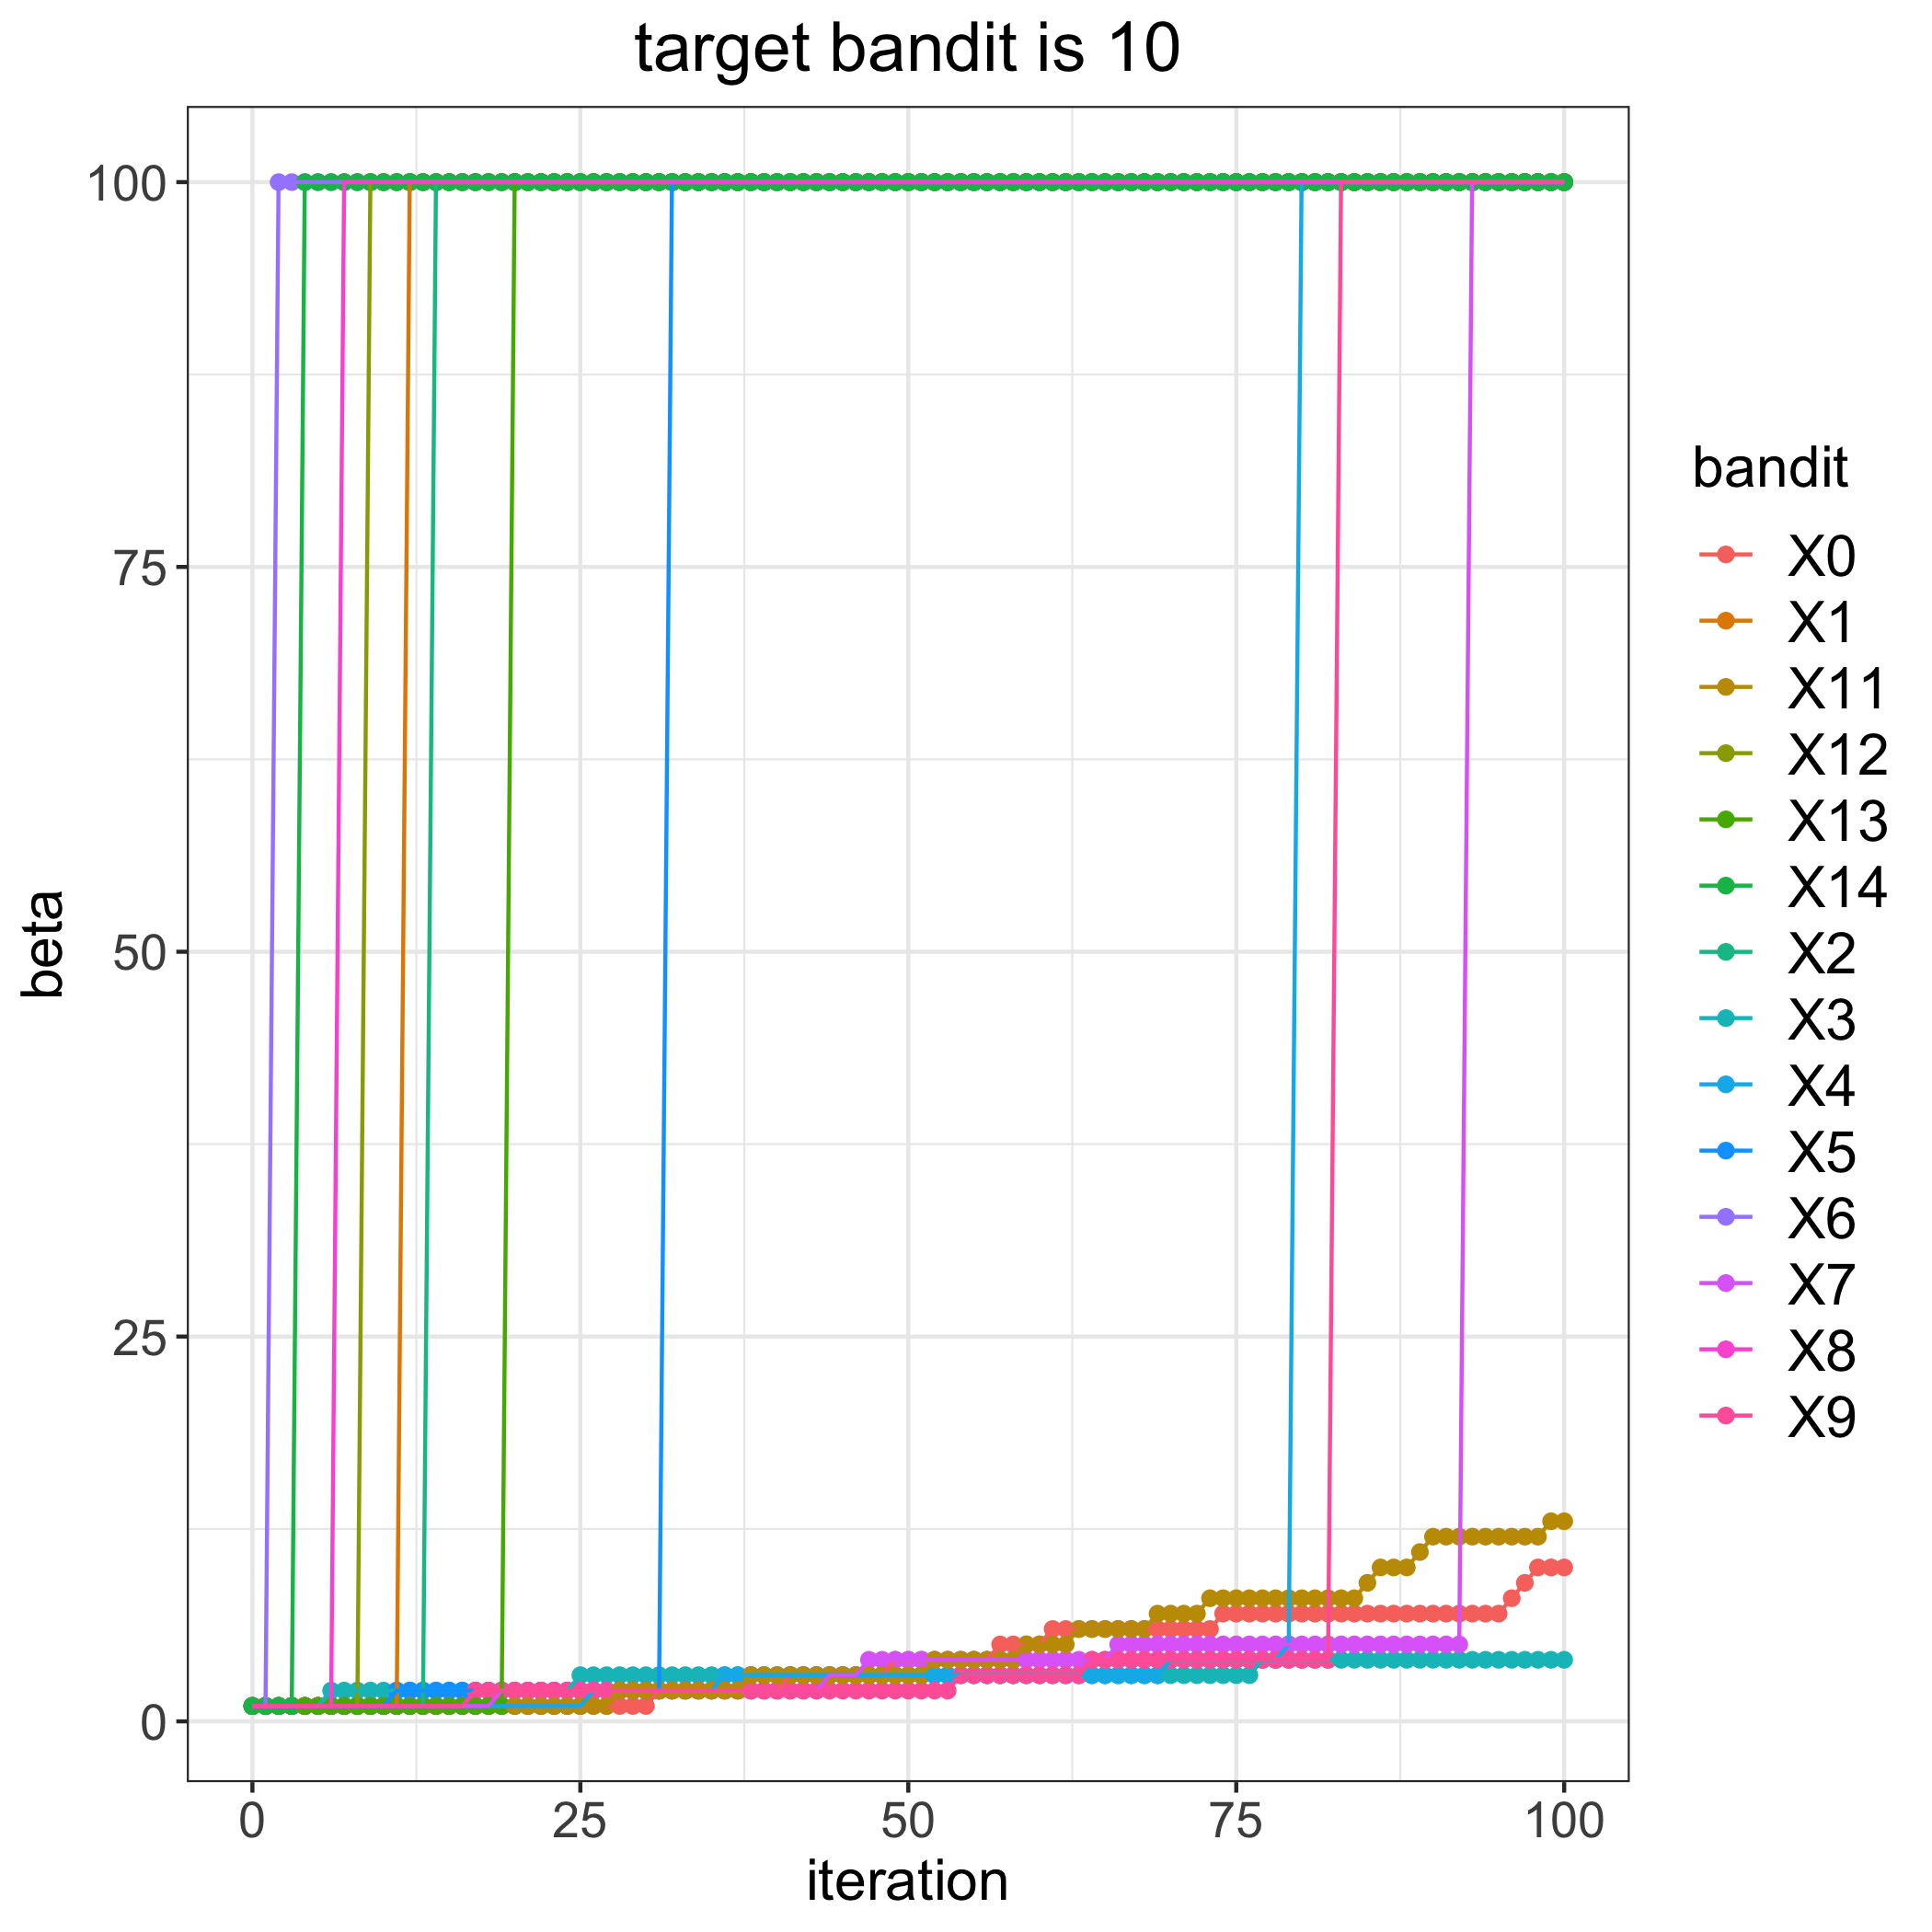

Values plotted in this chart, from the file beside it:
, 0, 1, 2, 3, 4, 5, 6, 7, 8, 9, 11, 12, 13, 14
0, 1, 1, 1, 1, 1, 1, 1, 1, 1, 1, 1, 1, 1, 1
1, 1, 1, 1, 1, 1, 1, 1, 1, 1, 1, 1, 1, 1, 1
2, 1, 1, 1, 1, 1, 1, 100, 1, 1, 1, 1, 1, 1, 1
3, 1, 1, 1, 1, 1, 1, 100, 1, 1, 1, 1, 1, 1, 1
4, 1, 1, 1, 1, 1, 1, 100, 1, 1, 1, 1, 1, 1, 100
5, 1, 1, 1, 1, 1, 1, 100, 1, 1, 1, 1, 1, 1, 100
6, 1, 1, 1, 2, 1, 1, 100, 1, 1, 1, 1, 1, 1, 100
7, 1, 1, 1, 2, 1, 1, 100, 1, 100, 1, 1, 1, 1, 100
8, 1, 1, 1, 2, 1, 1, 100, 1, 100, 1, 1, 1, 1, 100
9, 1, 1, 1, 2, 1, 1, 100, 1, 100, 1, 1, 100, 1, 100
10, 1, 1, 1, 2, 1, 1, 100, 1, 100, 1, 1, 100, 1, 100
11, 1, 1, 1, 2, 1, 2, 100, 1, 100, 1, 1, 100, 1, 100
12, 1, 100, 1, 2, 1, 2, 100, 1, 100, 1, 1, 100, 1, 100
13, 1, 100, 1, 2, 1, 2, 100, 1, 100, 1, 1, 100, 1, 100
14, 1, 100, 100, 2, 1, 2, 100, 1, 100, 1, 1, 100, 1, 100
15, 1, 100, 100, 2, 1, 2, 100, 1, 100, 1, 1, 100, 1, 100
16, 1, 100, 100, 2, 1, 2, 100, 1, 100, 1, 1, 100, 1, 100
17, 1, 100, 100, 2, 1, 2, 100, 1, 100, 2, 1, 100, 1, 100
18, 1, 100, 100, 2, 1, 2, 100, 1, 100, 2, 1, 100, 1, 100
19, 1, 100, 100, 2, 1, 2, 100, 2, 100, 2, 1, 100, 1, 100
20, 1, 100, 100, 2, 1, 2, 100, 2, 100, 2, 1, 100, 100, 100
21, 1, 100, 100, 2, 1, 2, 100, 2, 100, 2, 1, 100, 100, 100
22, 1, 100, 100, 2, 1, 2, 100, 2, 100, 2, 1, 100, 100, 100
23, 1, 100, 100, 2, 1, 2, 100, 2, 100, 2, 1, 100, 100, 100
24, 1, 100, 100, 2, 1, 2, 100, 2, 100, 2, 1, 100, 100, 100
25, 1, 100, 100, 3, 1, 2, 100, 2, 100, 2, 1, 100, 100, 100
26, 1, 100, 100, 3, 2, 2, 100, 2, 100, 2, 1, 100, 100, 100
27, 1, 100, 100, 3, 2, 2, 100, 2, 100, 2, 1, 100, 100, 100
28, 1, 100, 100, 3, 2, 2, 100, 2, 100, 2, 2, 100, 100, 100
29, 1, 100, 100, 3, 2, 2, 100, 2, 100, 2, 2, 100, 100, 100
30, 1, 100, 100, 3, 2, 2, 100, 2, 100, 2, 2, 100, 100, 100
31, 2, 100, 100, 3, 2, 2, 100, 2, 100, 2, 2, 100, 100, 100
32, 2, 100, 100, 3, 2, 100, 100, 2, 100, 2, 2, 100, 100, 100
33, 2, 100, 100, 3, 2, 100, 100, 2, 100, 2, 2, 100, 100, 100
34, 2, 100, 100, 3, 2, 100, 100, 2, 100, 2, 2, 100, 100, 100
35, 2, 100, 100, 3, 2, 100, 100, 2, 100, 2, 2, 100, 100, 100
36, 2, 100, 100, 3, 3, 100, 100, 2, 100, 2, 2, 100, 100, 100
37, 2, 100, 100, 3, 3, 100, 100, 2, 100, 2, 2, 100, 100, 100
38, 2, 100, 100, 3, 3, 100, 100, 2, 100, 2, 3, 100, 100, 100
39, 2, 100, 100, 3, 3, 100, 100, 2, 100, 2, 3, 100, 100, 100
40, 2, 100, 100, 3, 3, 100, 100, 2, 100, 2, 3, 100, 100, 100
41, 3, 100, 100, 3, 3, 100, 100, 2, 100, 2, 3, 100, 100, 100
42, 3, 100, 100, 3, 3, 100, 100, 2, 100, 2, 3, 100, 100, 100
43, 3, 100, 100, 3, 3, 100, 100, 2, 100, 2, 3, 100, 100, 100
44, 3, 100, 100, 3, 3, 100, 100, 3, 100, 2, 3, 100, 100, 100
45, 3, 100, 100, 3, 3, 100, 100, 3, 100, 2, 3, 100, 100, 100
46, 3, 100, 100, 3, 3, 100, 100, 3, 100, 2, 3, 100, 100, 100
47, 3, 100, 100, 3, 3, 100, 100, 4, 100, 2, 3, 100, 100, 100
48, 3, 100, 100, 3, 3, 100, 100, 4, 100, 2, 3, 100, 100, 100
49, 4, 100, 100, 3, 3, 100, 100, 4, 100, 2, 3, 100, 100, 100
50, 4, 100, 100, 3, 3, 100, 100, 4, 100, 2, 3, 100, 100, 100
51, 4, 100, 100, 3, 3, 100, 100, 4, 100, 2, 3, 100, 100, 100
52, 4, 100, 100, 3, 3, 100, 100, 4, 100, 2, 4, 100, 100, 100
53, 4, 100, 100, 3, 3, 100, 100, 4, 100, 2, 4, 100, 100, 100
54, 4, 100, 100, 3, 3, 100, 100, 4, 100, 3, 4, 100, 100, 100
55, 4, 100, 100, 3, 3, 100, 100, 4, 100, 3, 4, 100, 100, 100
56, 4, 100, 100, 3, 3, 100, 100, 4, 100, 3, 4, 100, 100, 100
57, 5, 100, 100, 3, 3, 100, 100, 4, 100, 3, 4, 100, 100, 100
58, 5, 100, 100, 3, 3, 100, 100, 4, 100, 3, 4, 100, 100, 100
59, 5, 100, 100, 3, 3, 100, 100, 4, 100, 3, 5, 100, 100, 100
... 41 more rows
